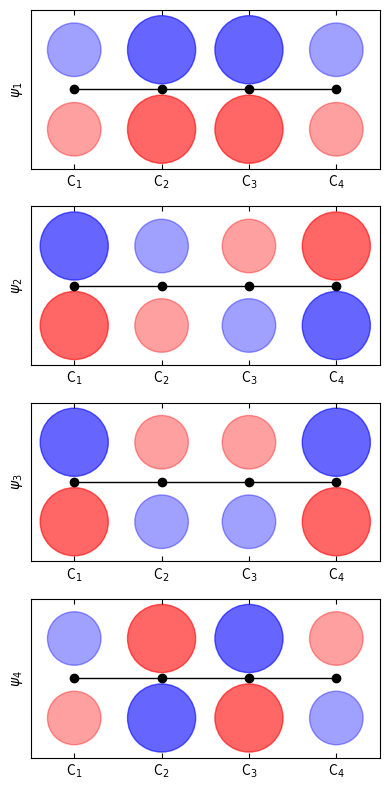

This chart was generated by the following Python code:
"""Solution for chapter Hückel theory."""

# import necessary libraries
import matplotlib.pyplot as plt  # plotting
import numpy as np  # numerical python

# parameters of the molecule
natoms = 4  # number of atoms in the molecule
neighbors = [[1], [0, 2], [1, 3], [2]]  # neighbors of each atom

# parameters of the Hamiltonian matrix
alpha = -11.4  # alpha parameter (eV)
beta = -3.48  # beta parameter (eV)

# generate the Hamiltonian matrix full of zeros
H = np.zeros(shape=(natoms, natoms), dtype=int)

# fill the Hamiltonian matrix with the ones for the neighbors
for atom in range(natoms):
    for neighbor in neighbors[atom]:
        H[atom, neighbor] = 1

# print the Hamiltonian matrix
print(f"Hamiltonian matrix H: \n {np.array2string(H, separator='  ')}\n")

# diagonalize the Hamiltonian matrix
eigenvalues, eigenvectors = np.linalg.eigh(H)
eigenvectors = eigenvectors.T  # transposition because the eigenvectors are stored in columns and we want rows

# NOTE: the eigenvectors are sorted in ascending order, so we need to reverse them
eigenvectors = eigenvectors[::-1,:]

print(np.linalg.eigvalsh(H))

# calculate the energies
energies = alpha - beta*eigenvalues

# print the results for each orbital
for state in range(natoms):
    print(f"* Orbital {state + 1:d}")
    print(f"  Energy = alpha - {eigenvalues[state]:5.2f} * beta = {energies[state]:.2f} eV")
    print("  Psi = " + " + ".join(f"{eigenvectors[state, i]:.4f} * phi_{i + 1:d}" for i in range(natoms)))

# plot orbitals, this works onlu for polyenes
fig, ax = plt.subplots(natoms, 1, figsize=(4.0, 2.0*natoms))
for state in range(natoms):
    eigvec = eigenvectors[state]
    ax[state].plot(range(natoms), np.zeros(natoms), color='black', marker='o', ls='-', lw=1)
    ax[state].scatter(range(0, natoms), np.sign(eigvec)*np.ones(natoms)/2, marker='o', color='blue', s=4000*abs(eigvec),
        alpha=abs(eigvec))
    ax[state].scatter(range(0, natoms), -np.sign(eigvec)*np.ones(natoms)/2, marker='o', color='red', s=4000*abs(eigvec),
        alpha=abs(eigvec))
    ax[state].set_ylabel(f"$\psi_{state + 1:d}$")
    ax[state].set_xticks(range(0, natoms), [f"C$_{i + 1:d}$" for i in range(0, natoms)])
    ax[state].set_yticks([])
    ax[state].set_xlim(-0.5, natoms - 0.5)
    ax[state].set_ylim(-1, 1)
    ax[state].tick_params('both', direction='in', which='both', top=True, right=True)

plt.tight_layout()
plt.show()
